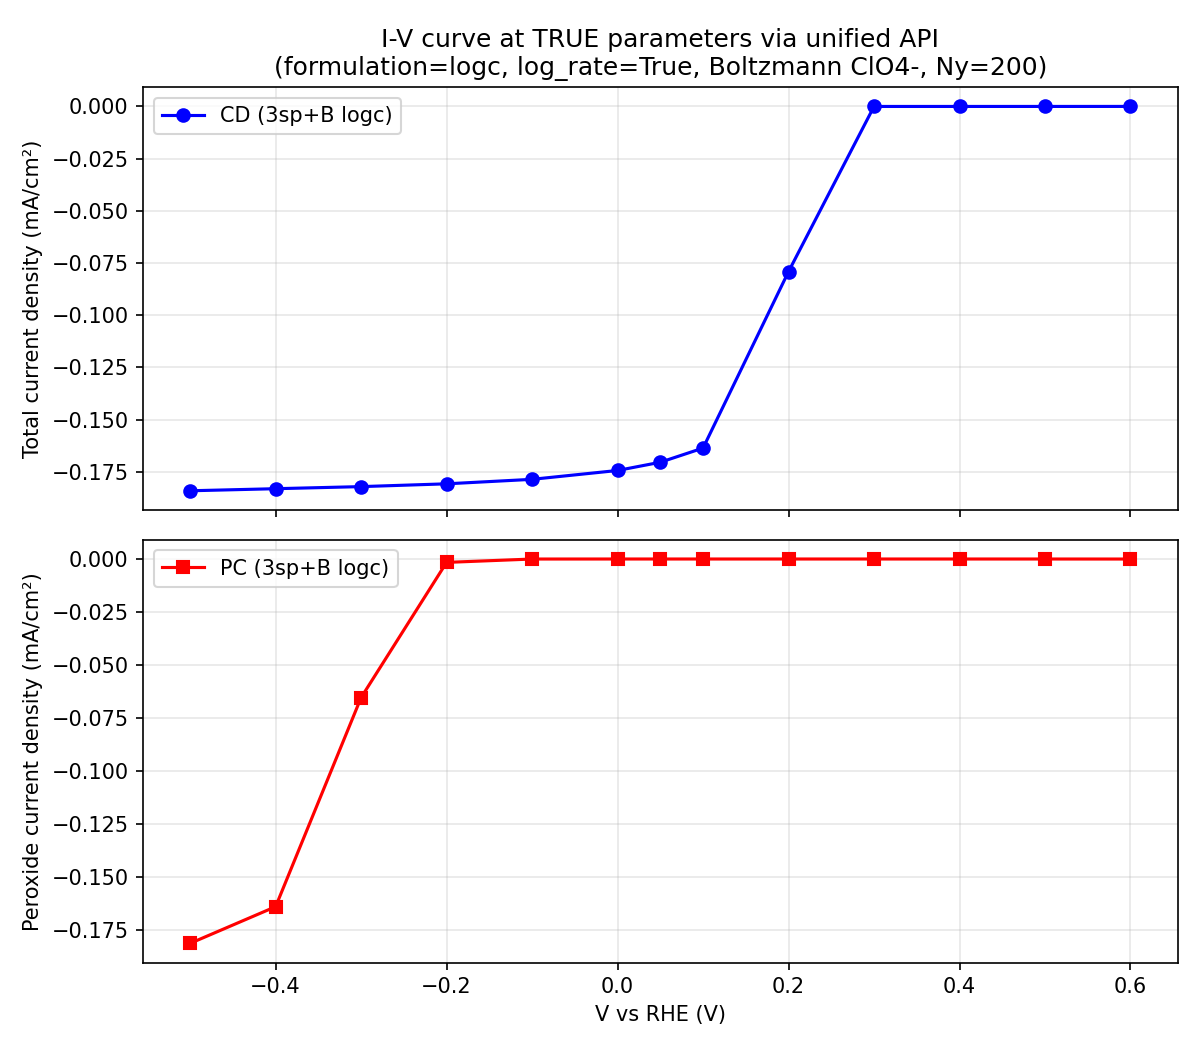

Values plotted in this chart, from the file beside it:
V_RHE, cd_mA_cm2, pc_mA_cm2, z_factor, method
-0.5000, -1.84127425e-01, -1.81368419e-01, 1, warm<--15.569
-0.4000, -1.83134171e-01, -1.64058334e-01, 1, warm<--11.677
-0.3000, -1.82133520e-01, -6.53831286e-02, 1, warm<--7.784
-0.2000, -1.80794778e-01, -1.58350177e-03, 1, cold
-0.1000, -1.78643184e-01, 2.88712356e-06, 1, cold
0.0000, -1.74402135e-01, 1.53916153e-05, 1, cold
0.0500, -1.70462556e-01, 1.54795868e-05, 1, cold
0.1000, -1.63673927e-01, 1.54854838e-05, 1, cold
0.2000, -7.91386987e-02, 1.54611551e-05, 1, cold
0.3000, -1.92470690e-05, 1.54376815e-05, 1, cold
0.4000, -1.54358052e-05, 1.54357932e-05, 1, cold
0.5000, -1.18581786e-05, 1.18582350e-05, 1, cold
0.6000, 1.82149813e-09, 2.70964233e-09, 1, cold
